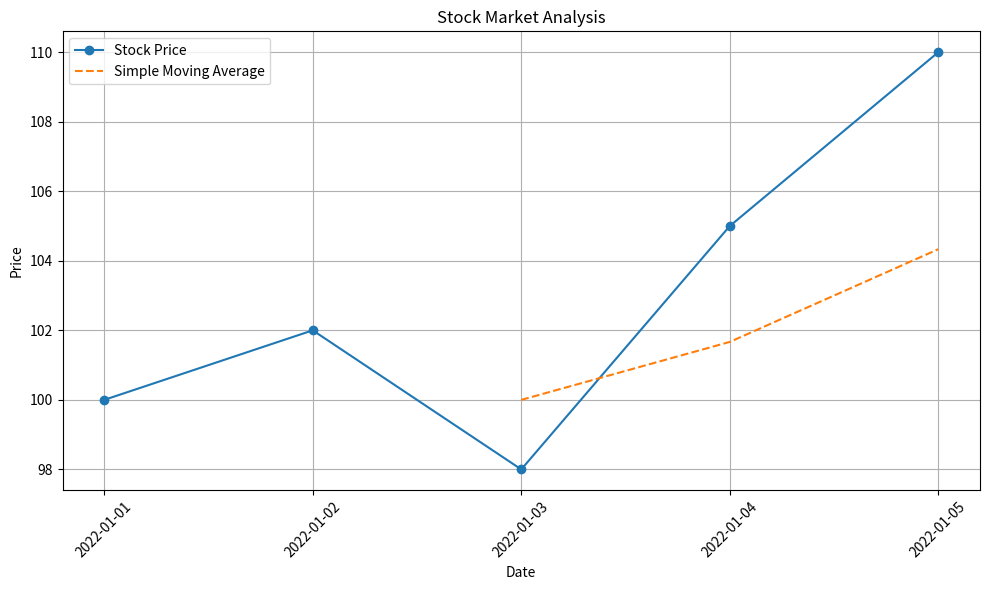

Python code for this plot:
import numpy as np
import matplotlib.pyplot as plt

# Sample historical stock prices (replace with actual data)
# Here, we use random data for demonstration purposes
dates = np.array(['2022-01-01', '2022-01-02', '2022-01-03', '2022-01-04', '2022-01-05'])
prices = np.array([100, 102, 98, 105, 110])

# Calculate simple moving average (SMA)
window_size = 3  # Adjust the window size as needed
sma = np.convolve(prices, np.ones(window_size)/window_size, mode='valid')

# Plot stock prices over time
plt.figure(figsize=(10, 6))
plt.plot(dates, prices, label='Stock Price', marker='o')
plt.plot(dates[window_size - 1:], sma, label='Simple Moving Average', linestyle='--')
plt.xlabel('Date')
plt.ylabel('Price')
plt.title('Stock Market Analysis')
plt.xticks(rotation=45)
plt.legend()
plt.grid(True)
plt.tight_layout()
plt.show()